Run: headless pygame with SDL's dummy video driver; simulated clock (each Clock.tick advances the game by its frame time, no real sleeping); random seed 0; keys injected as events and as key.get_pressed() state; no mouse input.
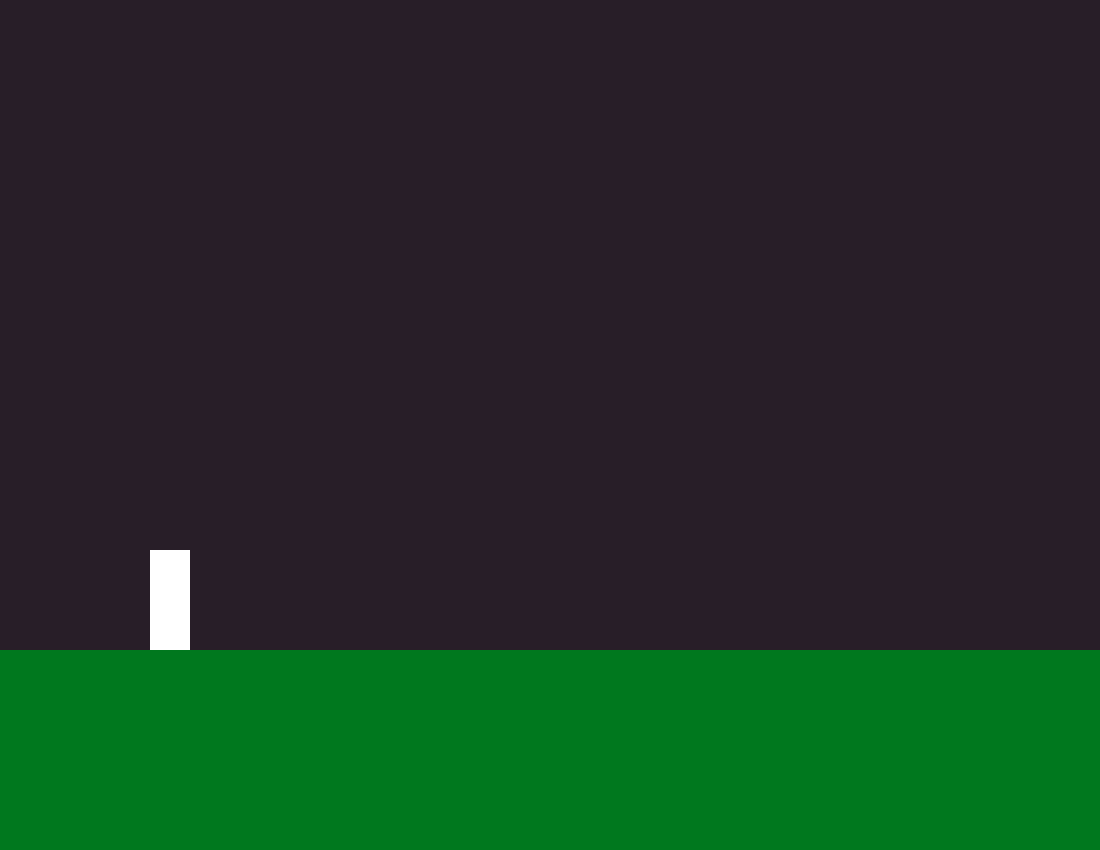
Frame 1 of 4 · flips 1–60 · no input
Frame 2 of 4 · flips 61–180 · tapped SPACE, RETURN · held RIGHT (→), D · screen unchanged from frame 1, image omitted
Frame 3 of 4 · flips 181–300 · held DOWN (↓), S · screen unchanged from frame 2, image omitted
Frame 4 of 4 · flips 301–420 · held LEFT (←), A, UP (↑), W · screen unchanged from frame 3, image omitted

The pygame program that drew these frames:

#Sidescroller z urozmaiceniami (downwards_dash,double jump platform/powerup, shooting)
import pygame
import time
pygame.init()
from pygame.locals import (
    K_UP,
    K_DOWN,
    K_LEFT,
    K_RIGHT,
    K_ESCAPE,
    KEYDOWN,
    QUIT,
)

WIDTH = 1100
HEIGHT = 850
screen = pygame.display.set_mode([WIDTH,HEIGHT])
pygame.display.set_caption("SideScroller")
pressed_keys = pygame.key.get_pressed()

x_pos = 150
y_pos = 550
class Player(pygame.sprite.Sprite):
    def __init__(self):
        super(Player, self).__init__()
        self.surf = pygame.Surface((40, 100))
        self.surf.fill((255, 255, 255))
        self.playerx = x_pos
        self.playery = y_pos
        self.rect = pygame.Rect(self.playerx, self.playery, 40 , 100)
        #self.running
        #self.jumping
        #self.ducking
        #self.lower

player = Player()

#class Obstacle(pygame.sprite.Sprite):
 #   def __init__(self):
  #      super(Obstacle, self).__init__()

class Terrain(pygame.sprite.Sprite):
    def __init__(self):
        super(Terrain, self).__init__()
        self.surf = pygame.Surface((WIDTH, 450))
        self.surf.fill((0, 120, 30))

terrain = Terrain()



def main():
    game = True
    y_pos = 550
    x_pos = 150
    #player = figure
    while game:
        for event in pygame.event.get():
            if event.type == pygame.QUIT:
                game = False


        pygame.display.update()
        screen.fill((40, 30, 40))
        screen.blit(terrain.surf, (0 , 650))
        screen.blit(player.surf, (x_pos,y_pos))
        pygame.display.flip()

main()

#def move(self, pressed_keys):
